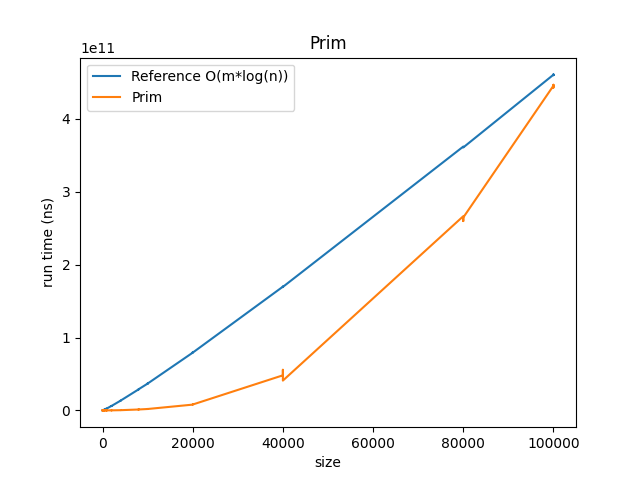

The data file committed next to this chart (first rows):
56180	29316
33490	16940
32096	-44448
27416	25217
68646	-32021
64922	25130
70947	-41693
67938	-37205
131775	-114203
122976	-31929
123642	-79570
128863	-79741
310163	-139926
285159	-198094
296314	-110571
322592	-233320
410445	-141960
413886	-271743
407945	-288906
391347	-229506
1026153	-510185
1025083	-515136
1029297	-444357
1002526	-393278
3229684	-1119906
3113791	-788168
3167811	-895704
3114868	-733645
11490894	-1541291
11897934	-1578294
11763937	-1664316
12031421	-1652119
18740714	-2089013
18903296	-1934208
18639943	-2229428
18405462	-2356163
69931149	-4811598
69722015	-4739387
69169487	-4717250
70590261	-4537267
298255549	-8722212
296417681	-9314968
295703001	-9845767
295608026	-8681447
1245553170	-17844628
1242463827	-18798446
1249669632	-18741474
1247490712	-18178610
1920536367	-22079522
1926410727	-22338561
1959138620	-22581384
1918476588	-22606313
7925228459	-45962292
8025490525	-45195405
8081676615	-47854708
8052921443	-46418161
48143219183	-92003321
53234330381	-94397064
55728665139	-88771991
40909217066	-93017025
266522578566	-186834082
... 7 more rows
